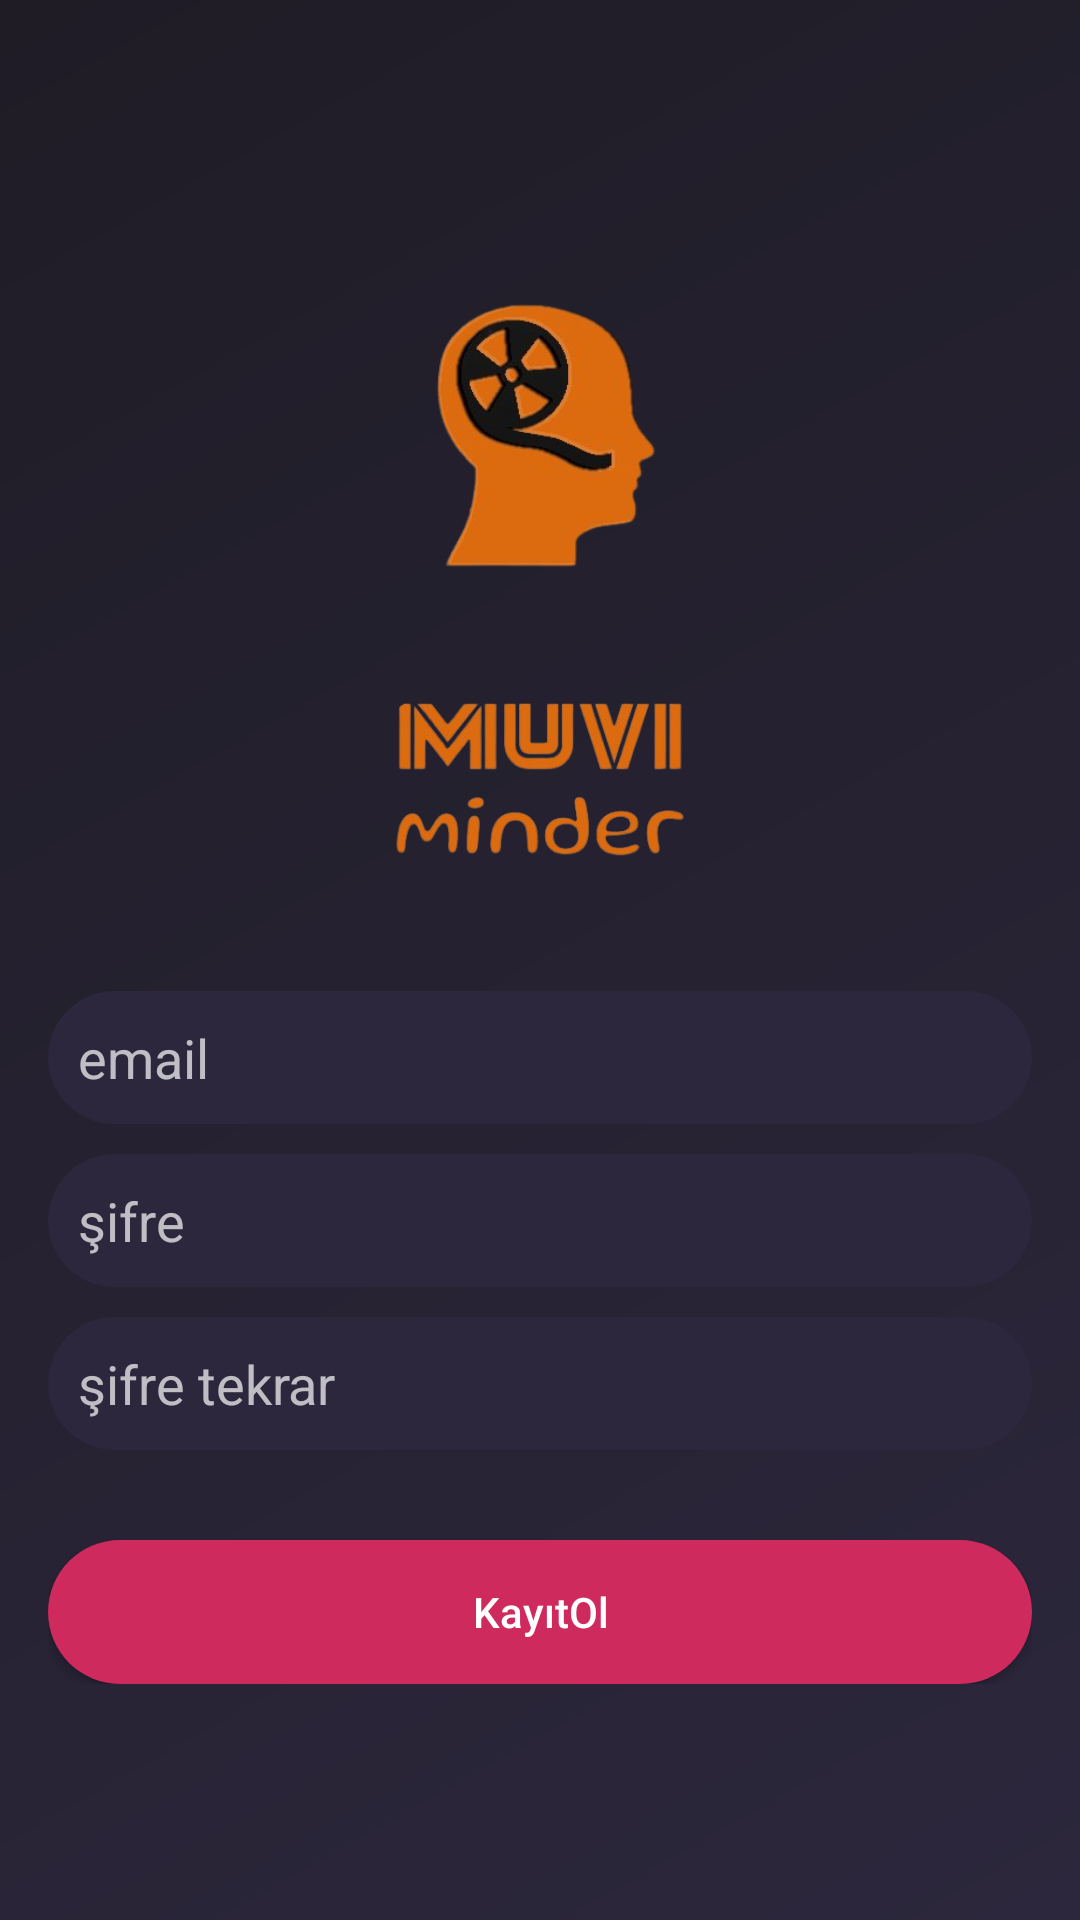

Here is an Android app screen rendered from its layout file. Give the layout XML and the strings, colors and styles it references.
<!-- AndroidManifest.xml: activity theme LoginPage -->
<!-- res/layout/activity_register.xml -->
<?xml version="1.0" encoding="utf-8"?>
<RelativeLayout xmlns:android="http://schemas.android.com/apk/res/android"
    xmlns:app="http://schemas.android.com/apk/res-auto"
    xmlns:tools="http://schemas.android.com/tools"
    android:layout_width="match_parent"
    android:layout_height="match_parent"
    android:background="@drawable/login_background"
    tools:context=".activities.RegisterActivity">



    <ProgressBar
        android:id="@+id/progressBar"
        style="?android:attr/progressBarStyle"
        android:layout_width="wrap_content"
        android:layout_height="wrap_content"
        android:layout_marginTop="252dp"
        android:layout_marginStart="320dp"
        android:visibility="invisible"
        android:layout_gravity="center_horizontal"

        />



    <ScrollView
        android:layout_width="match_parent"
        android:layout_height="wrap_content"
        android:layout_centerVertical="true">
    <LinearLayout
        android:layout_width="match_parent"
        android:layout_height="wrap_content"

        android:layout_marginStart="16dp"
        android:layout_marginEnd="16dp"
        android:orientation="vertical">
        <ImageView
        android:id="@+id/ivRegister"
        android:layout_width="100dp"
        android:layout_height="100dp"
        android:layout_gravity="center_horizontal"
        android:layout_marginTop="16dp"

        android:src="@drawable/head3" />
        <ImageView
            android:id="@+id/ivRegisterName"
            android:layout_width="100dp"
            android:layout_height="100dp"
            android:layout_gravity="center_horizontal"
            android:layout_marginTop="16dp"

            android:src="@drawable/headadnname" />


        <EditText
            android:id="@+id/etMail"
            android:layout_width="match_parent"
            android:layout_height="wrap_content"
            android:layout_marginTop="20dp"
            android:background="@drawable/login_edit_background"
            android:drawableStart="@drawable/ic_user"
            android:padding="10dp"
            android:drawablePadding="10dp"
            android:hint="email"
            android:inputType="textEmailAddress"
             />

        <EditText
            android:id="@+id/etPassword"
            android:layout_width="match_parent"
            android:layout_height="wrap_content"
            android:layout_marginTop="10dp"
            android:background="@drawable/login_edit_background"
            android:drawableStart="@drawable/ic_password"
            android:padding="10dp"
            android:drawablePadding="10dp"
            android:hint="şifre"
            android:inputType="textPassword"
            />

        <EditText
            android:id="@+id/etPasswordAgain"
            android:layout_width="match_parent"
            android:layout_height="wrap_content"
            android:layout_marginTop="10dp"
            android:drawableStart="@drawable/ic_password"
            android:drawablePadding="10dp"
            android:padding="10dp"
            android:background="@drawable/login_edit_background"
            android:hint="şifre tekrar"
            android:inputType="textPassword"
             />


        <Button
            android:id="@+id/btnSign"
            android:layout_width="match_parent"
            android:layout_height="wrap_content"
            android:layout_marginTop="30dp"
            android:background="@drawable/btn_login_background"
            android:text="KayıtOl"

            android:textAllCaps="false" />


    </LinearLayout>
    </ScrollView>












</RelativeLayout>
<!-- resources referenced by this layout -->
<resources>
  <!-- drawable btn_login_background (drawable) -->
  <?xml version="1.0" encoding="utf-8"?>
  <shape xmlns:android="http://schemas.android.com/apk/res/android"
  
      android:shape="rectangle">
      <solid android:color="@color/colorAccent"></solid>
      <corners android:radius="30dp"></corners>
  
  </shape>
  <!-- drawable head3: png bitmap (drawable, 51628 bytes) -->
  <!-- drawable headadnname: png bitmap (drawable-v24, 63273 bytes) -->
  <!-- drawable login_background (drawable) -->
  <?xml version="1.0" encoding="utf-8"?>
  <shape xmlns:android="http://schemas.android.com/apk/res/android"
      android:shape="rectangle">
  
      <gradient android:startColor="@color/colorPrimaryDark"
          android:endColor="@color/colorPrimary"
          android:angle="315">
      </gradient>
  
  
  </shape>
  <!-- drawable login_edit_background (drawable) -->
  <?xml version="1.0" encoding="utf-8"?>
  <shape xmlns:android="http://schemas.android.com/apk/res/android"
  
  
      android:shape="rectangle">
  
      <solid android:color="@color/colorPrimary"></solid>
      <corners android:radius="30dp"></corners>
  
  
  </shape>
  <style name="LoginPage" parent="Theme.AppCompat.NoActionBar">
      
      <item name="colorPrimary">#2C273C</item>
      <item name="colorPrimaryDark">#1F1C26</item>
          <item name="colorAccent">#CE2A5E</item></style>
  <color name="colorAccent">#CE2A5E</color>
  <color name="colorPrimaryDark">#1F1C26</color>
  <color name="colorPrimary">#2C273C</color>
</resources>
